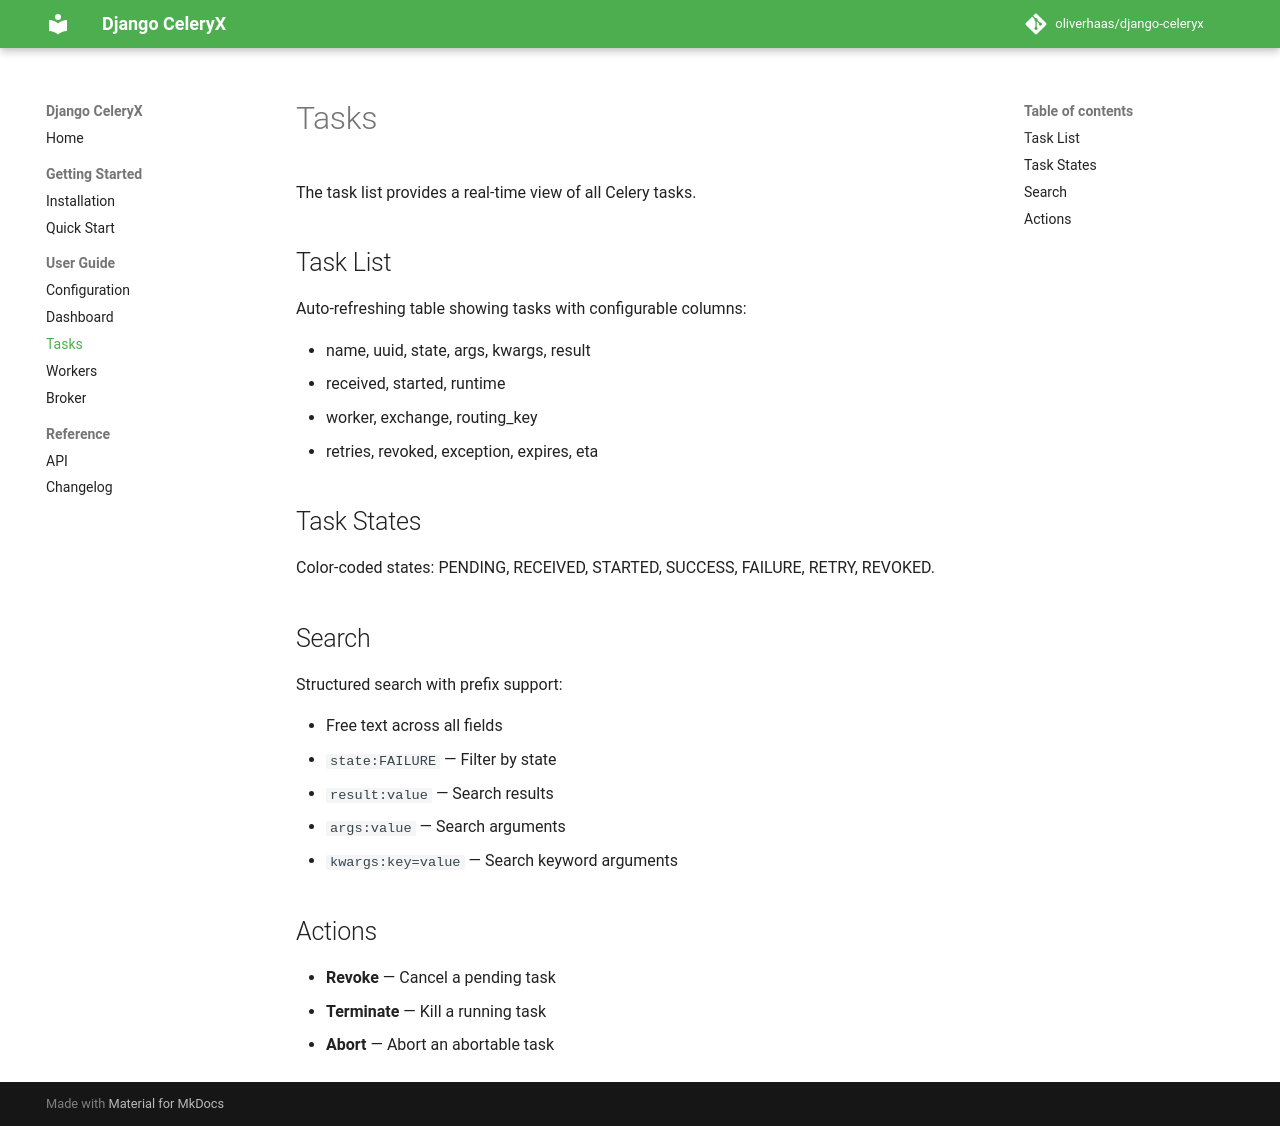

repository: oliverhaas/django-celeryx · page: 0.1.0a2/user-guide/tasks/index.html · generator: mkdocs

# Tasks

The task list provides a real-time view of all Celery tasks.

## Task List

Auto-refreshing table showing tasks with configurable columns:

- name, uuid, state, args, kwargs, result
- received, started, runtime
- worker, exchange, routing_key
- retries, revoked, exception, expires, eta

## Task States

Color-coded states: PENDING, RECEIVED, STARTED, SUCCESS, FAILURE, RETRY, REVOKED.

## Search

Structured search with prefix support:

- Free text across all fields
- `state:FAILURE` - Filter by state
- `result:value` - Search results
- `args:value` - Search arguments
- `kwargs:key=value` - Search keyword arguments

## Actions

- **Revoke** - Cancel a pending task
- **Terminate** - Kill a running task
- **Abort** - Abort an abortable task
